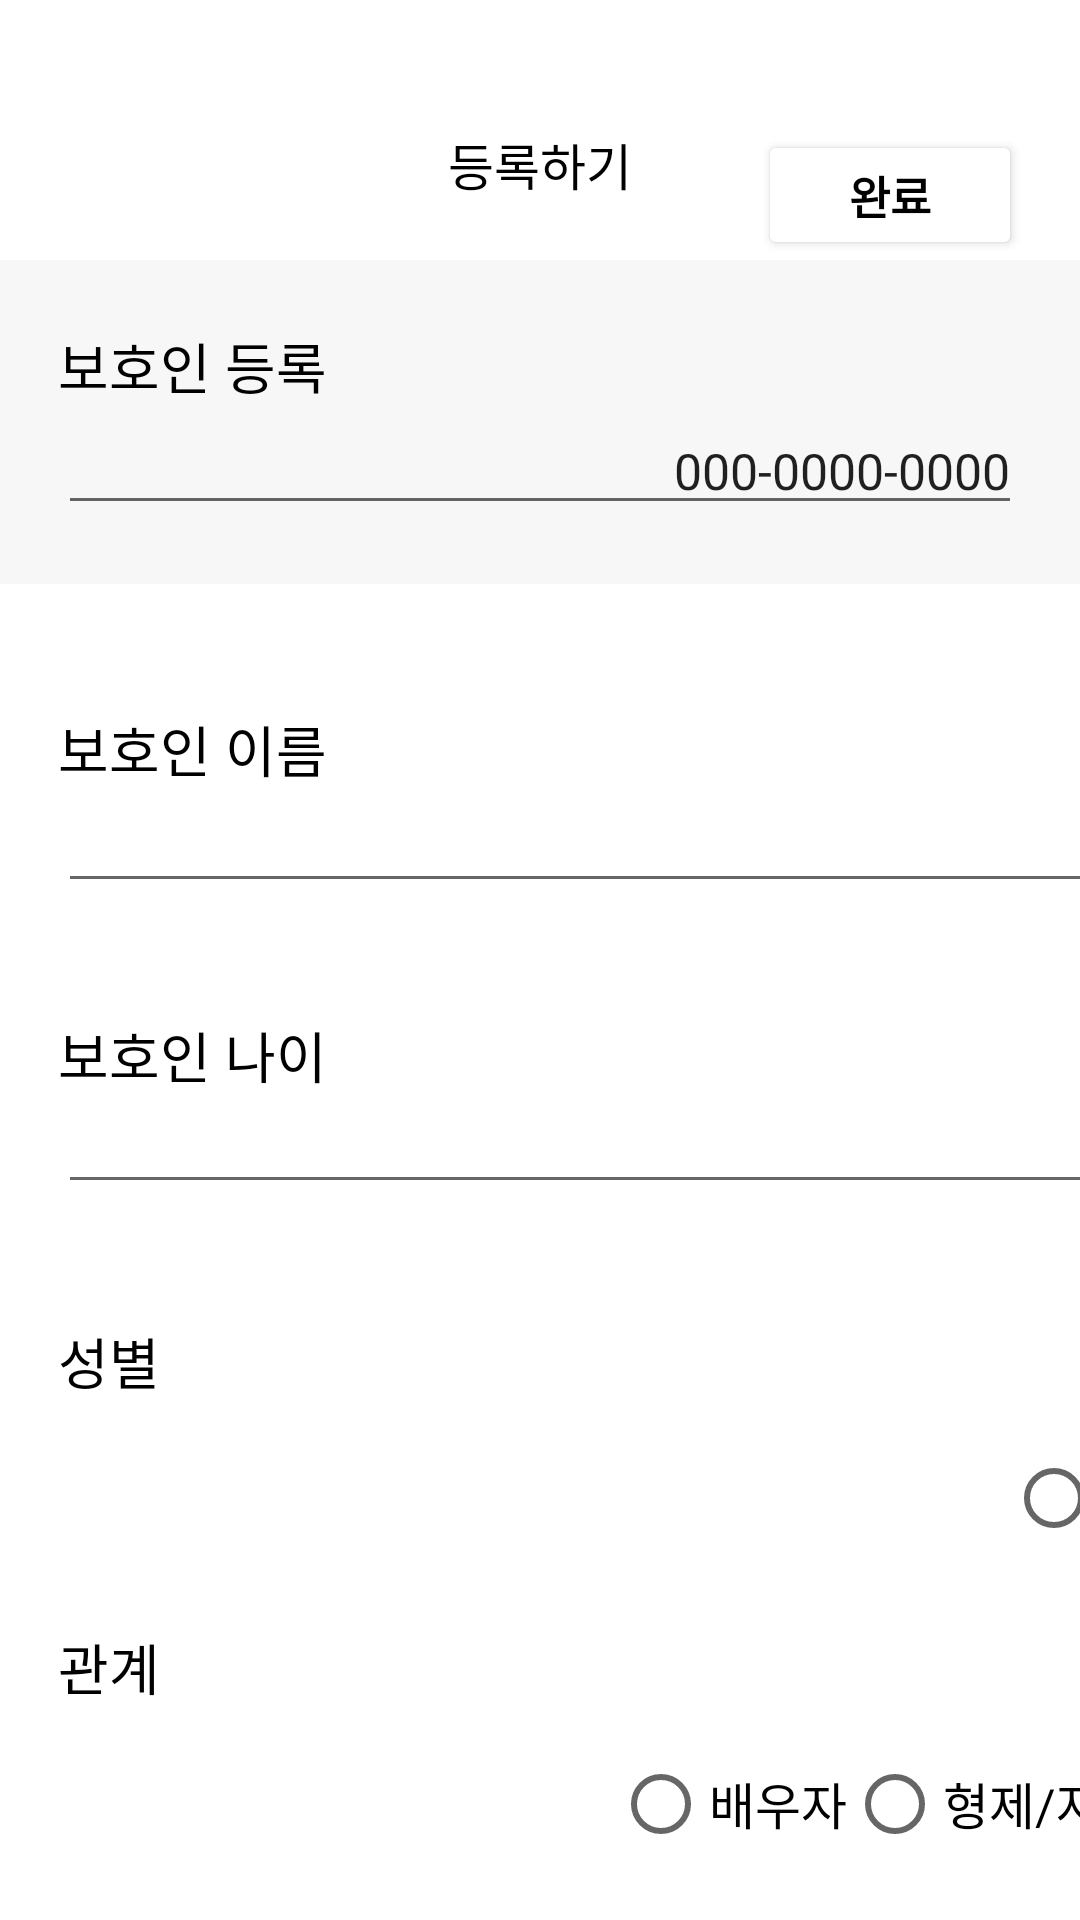

The Android layout XML behind this screen, and the referenced resources:
<!-- AndroidManifest.xml: application theme Theme.SeniorProject -->
<!-- res/layout/fragment_customer.xml -->
<?xml version="1.0" encoding="utf-8"?>
<LinearLayout xmlns:android="http://schemas.android.com/apk/res/android"
    xmlns:app="http://schemas.android.com/apk/res-auto"
    xmlns:tools="http://schemas.android.com/tools"
    android:layout_width="match_parent"
    android:layout_height="match_parent"
    android:orientation="vertical"
    tools:context=".Register">

    <LinearLayout
        android:id="@+id/linearLayout"
        android:layout_width="match_parent"
        android:layout_height="260px"
        android:orientation="vertical"
        app:layout_constraintTop_toTopOf="parent">

        <FrameLayout
            android:layout_width="match_parent"
            android:layout_height="match_parent">

            <ImageButton
                android:id="@+id/go_back"
                android:layout_width="58px"
                android:layout_height="58px"
                android:layout_marginStart="58px"
                android:layout_marginLeft="58px"
                android:layout_marginTop="140px"
                android:background="#FFFFFF"
                app:srcCompat="@drawable/ic_baseline_keyboard_arrow_left_24" />

            <Button
                android:id="@+id/btn_save"
                android:layout_width="wrap_content"
                android:layout_height="wrap_content"
                android:layout_gravity="right"
                android:layout_marginTop="130px"
                android:layout_marginEnd="58px"
                android:layout_marginRight="58px"
                android:text="완료"
                android:textColor="#000000"
                android:textSize="45px"
                android:textStyle="bold"
                app:backgroundTint="#FFFFFF" />

            <TextView
                android:id="@+id/textView17"
                android:layout_width="wrap_content"
                android:layout_height="wrap_content"
                android:layout_gravity="center_horizontal"
                android:layout_marginTop="128px"
                android:text="등록하기"
                android:textColor="#000000"
                android:textSize="50px" />
        </FrameLayout>
    </LinearLayout>

    <LinearLayout
        android:id="@+id/linearLayout2"
        android:layout_width="match_parent"
        android:layout_height="324px"
        android:background="#F7F7F7"
        android:orientation="vertical"
        app:layout_constraintTop_toBottomOf="@+id/linearLayout">

        <FrameLayout
            android:layout_width="match_parent"
            android:layout_height="match_parent">

            <EditText
                android:id="@+id/edt1"
                android:layout_width="match_parent"
                android:layout_height="wrap_content"
                android:layout_marginStart="58px"
                android:layout_marginLeft="58px"
                android:layout_marginTop="147px"
                android:layout_marginEnd="58px"
                android:layout_marginRight="58px"
                android:ems="10"
                android:gravity="right"
                android:inputType="textPersonName"
                android:text="000-0000-0000"
                android:textSize="50px" />

            <TextView
                android:id="@+id/textView11"
                android:layout_width="wrap_content"
                android:layout_height="wrap_content"
                android:layout_marginStart="58px"
                android:layout_marginLeft="58px"
                android:layout_marginTop="65px"
                android:text="보호인 등록"
                android:textColor="#000000"
                android:textSize="55px" />
        </FrameLayout>
    </LinearLayout>

    <LinearLayout
        android:layout_width="match_parent"
        android:layout_height="1976px"
        android:orientation="vertical"
        app:layout_constraintBottom_toBottomOf="parent">

        <LinearLayout
            android:layout_width="1324px"
            android:layout_height="220px"
            android:layout_marginStart="58px"
            android:layout_marginLeft="58px"
            android:layout_marginTop="124px"
            android:orientation="vertical">

            <FrameLayout
                android:layout_width="match_parent"
                android:layout_height="match_parent">

                <TextView
                    android:id="@+id/textView12"
                    android:layout_width="wrap_content"
                    android:layout_height="wrap_content"
                    android:text="보호인 이름"
                    android:textColor="#000000"
                    android:textSize="55px" />

                <EditText
                    android:id="@+id/edt2"
                    android:layout_width="match_parent"
                    android:layout_height="wrap_content"
                    android:layout_marginTop="72px"
                    android:ems="10"
                    android:gravity="right"
                    android:inputType="textPersonName"
                    android:text="홍길동"
                    android:textSize="50px" />
            </FrameLayout>
        </LinearLayout>

        <LinearLayout
            android:layout_width="1324px"
            android:layout_height="220px"
            android:layout_marginStart="58px"
            android:layout_marginLeft="58px"
            android:layout_marginTop="86px"
            android:orientation="vertical">

            <FrameLayout
                android:layout_width="match_parent"
                android:layout_height="match_parent">

                <TextView
                    android:id="@+id/textView14"
                    android:layout_width="wrap_content"
                    android:layout_height="wrap_content"
                    android:text="보호인 나이"
                    android:textColor="#000000"
                    android:textSize="55px" />

                <EditText
                    android:id="@+id/editTextTextPersonName5"
                    android:layout_width="match_parent"
                    android:layout_height="wrap_content"
                    android:layout_marginTop="72px"
                    android:ems="10"
                    android:gravity="right"
                    android:inputType="textPersonName"
                    android:text="0000-00-00"
                    android:textSize="50px" />
            </FrameLayout>
        </LinearLayout>

        <LinearLayout
            android:layout_width="1324px"
            android:layout_height="220px"
            android:layout_marginStart="58px"
            android:layout_marginLeft="58px"
            android:layout_marginTop="86px"
            android:orientation="vertical">

            <TextView
                android:id="@+id/textView15"
                android:layout_width="wrap_content"
                android:layout_height="wrap_content"
                android:text="성별"
                android:textColor="#000000"
                android:textSize="55px" />

            <RadioGroup
                android:layout_width="wrap_content"
                android:layout_height="wrap_content"
                android:layout_gravity="right"
                android:layout_marginTop="55px"
                android:orientation="horizontal">

                <RadioButton
                    android:id="@+id/radioButton"
                    android:layout_width="wrap_content"
                    android:layout_height="wrap_content"
                    android:text="남성"
                    android:textSize="50px" />

                <RadioButton
                    android:id="@+id/radioButton2"
                    android:layout_width="wrap_content"
                    android:layout_height="wrap_content"
                    android:layout_gravity="right"
                    android:text="여성"
                    android:textSize="50px" />

            </RadioGroup>

        </LinearLayout>

        <LinearLayout
            android:layout_width="1324px"
            android:layout_height="220px"
            android:layout_marginStart="58px"
            android:layout_marginLeft="58px"
            android:layout_marginTop="86px"
            android:orientation="vertical">

            <TextView
                android:id="@+id/textView16"
                android:layout_width="wrap_content"
                android:layout_height="wrap_content"
                android:text="관계"
                android:textColor="#000000"
                android:textSize="55px" />

            <RadioGroup
                android:layout_width="wrap_content"
                android:layout_height="wrap_content"
                android:layout_gravity="right"
                android:layout_marginTop="55px"
                android:orientation="horizontal">

                <RadioButton
                    android:id="@+id/radioButton4"
                    android:layout_width="wrap_content"
                    android:layout_height="wrap_content"
                    android:text="배우자"
                    android:textSize="50px" />

                <RadioButton
                    android:id="@+id/radioButton5"
                    android:layout_width="wrap_content"
                    android:layout_height="wrap_content"
                    android:layout_gravity="right"
                    android:text="형제/자매"
                    android:textSize="50px" />

                <RadioButton
                    android:id="@+id/radioButton6"
                    android:layout_width="wrap_content"
                    android:layout_height="wrap_content"
                    android:layout_gravity="right"
                    android:text="부모님"
                    android:textSize="50px" />

            </RadioGroup>

        </LinearLayout>

    </LinearLayout>

    <androidx.constraintlayout.widget.Guideline
        android:id="@+id/guideline8"
        android:layout_width="wrap_content"
        android:layout_height="wrap_content"
        android:orientation="vertical"
        app:layout_constraintGuide_begin="58px" />

</LinearLayout>
<!-- resources referenced by this layout -->
<resources>
  <style name="Theme.SeniorProject" parent="Theme.MaterialComponents.Light.NoActionBar">
          
          <item name="colorPrimary">@color/purple_500</item>
          <item name="colorPrimaryVariant">@color/white</item>
          <item name="colorOnPrimary">@color/white</item>
          
          <item name="colorSecondary">@color/teal_200</item>
          <item name="colorSecondaryVariant">@color/teal_700</item>
          <item name="colorOnSecondary">@color/black</item>
          
          <item name="android:statusBarColor" tools:targetApi="l">?attr/colorPrimaryVariant</item>
          
      </style>
  <!-- not gathered from this repository: default colours our renderer supplied (Android Studio template values) -->
  <color name="purple_500">#FF6200EE</color>
  <color name="teal_200">#FF03DAC5</color>
  <color name="teal_700">#FF018786</color>
  <color name="black">#FF000000</color>
  <color name="white">#FFFFFFFF</color>
</resources>
